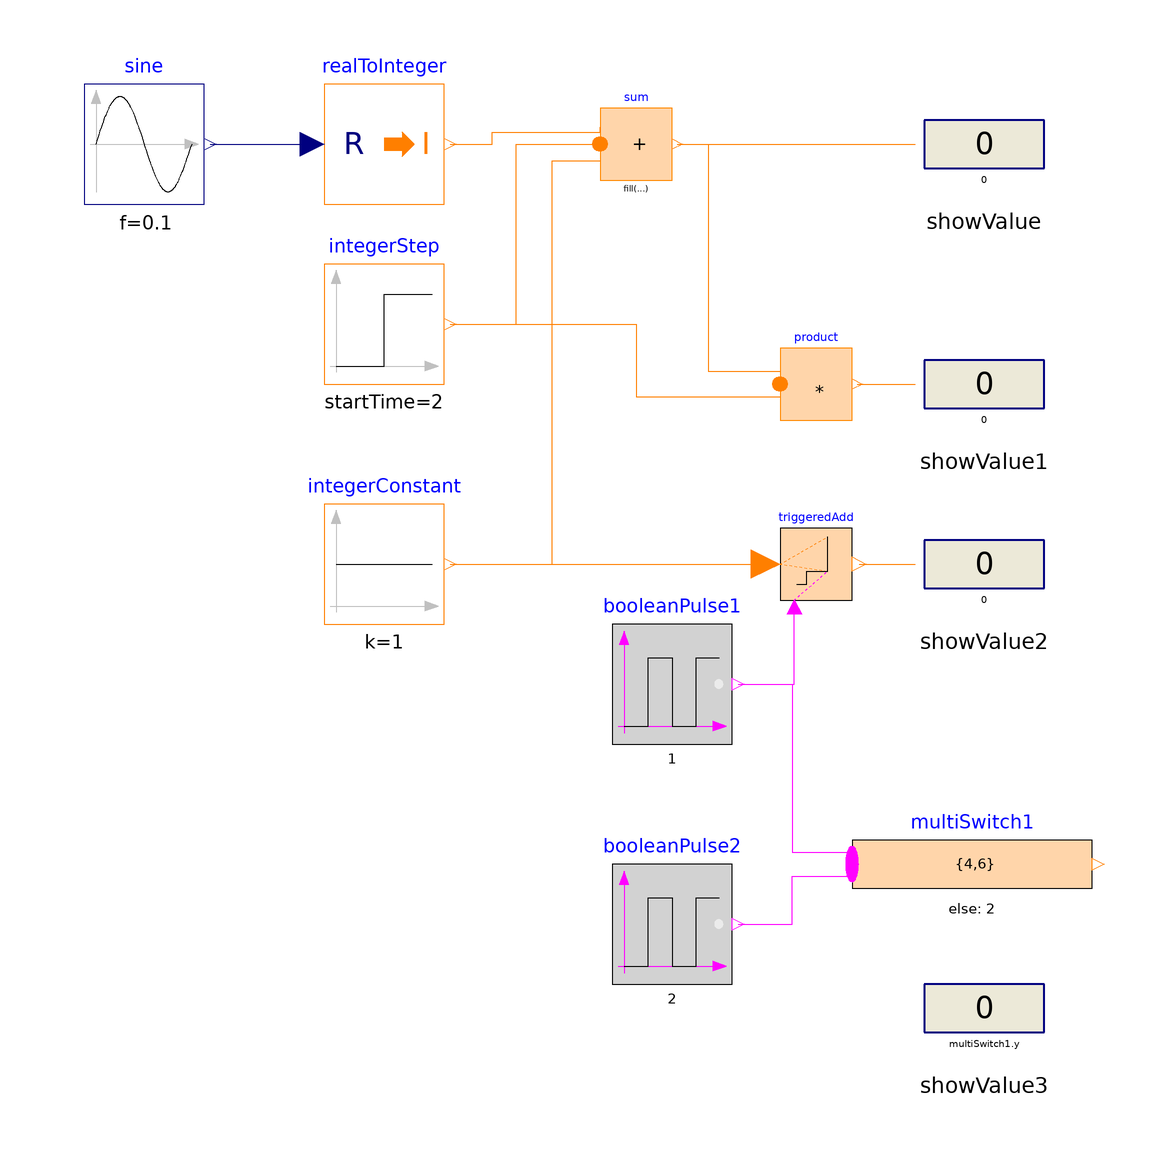

This picture is the connection diagram that the Modelica source below describes through its graphical annotations.

model IntegerNetwork1
    "Demonstrates the usage of blocks from Modelica.Blocks.MathInteger"

    extends Modelica.Icons.Example;

    MathInteger.Sum sum(nu=3)
      annotation (Placement(transformation(extent={{-14,64},{-2,76}})));
    Sources.Sine sine(amplitude=3, f=0.1)
      annotation (Placement(transformation(extent={{-100,60},{-80,80}})));
    Math.RealToInteger realToInteger
      annotation (Placement(transformation(extent={{-60,60},{-40,80}})));
    Sources.IntegerStep integerStep(height=3, startTime=2)
      annotation (Placement(transformation(extent={{-60,30},{-40,50}})));
    Sources.IntegerConstant integerConstant(k=1)
      annotation (Placement(transformation(extent={{-60,-10},{-40,10}})));
    Blocks.Interaction.Show.IntegerValue showValue
        annotation (Placement(transformation(extent={{40,60},{60,80}})));
    MathInteger.Product product(nu=2)
      annotation (Placement(transformation(extent={{16,24},{28,36}})));
    Blocks.Interaction.Show.IntegerValue showValue1
        annotation (Placement(transformation(extent={{40,20},{60,40}})));
    MathInteger.TriggeredAdd triggeredAdd(use_reset=false, use_set=false)
      annotation (Placement(transformation(extent={{16,-6},{28,6}})));
    Sources.BooleanPulse booleanPulse1(period=1)
      annotation (Placement(transformation(extent={{-12,-30},{8,-10}})));
    Blocks.Interaction.Show.IntegerValue showValue2
        annotation (Placement(transformation(extent={{40,-10},{60,10}})));
    MathInteger.MultiSwitch multiSwitch1(
      nu=2,
      expr={4,6},
      y_default=2,
      use_pre_as_default=false)
      annotation (Placement(transformation(extent={{28,-60},{68,-40}})));
    Sources.BooleanPulse booleanPulse2(period=2, width=80)
      annotation (Placement(transformation(extent={{-12,-70},{8,-50}})));
    Blocks.Interaction.Show.IntegerValue showValue3(use_numberPort=false,
          number=multiSwitch1.y)
        annotation (Placement(transformation(extent={{40,-84},{60,-64}})));
  equation
    connect(sine.y, realToInteger.u) annotation (Line(
        points={{-79,70},{-62,70}}, color={0,0,127}));
    connect(realToInteger.y, sum.u[1]) annotation (Line(
        points={{-39,70},{-32,70},{-32,72},{-14,72},{-14,72.8}}, color={255,127,0}));
    connect(integerStep.y, sum.u[2]) annotation (Line(
        points={{-39,40},{-28,40},{-28,70},{-14,70}}, color={255,127,0}));
    connect(integerConstant.y, sum.u[3]) annotation (Line(
        points={{-39,0},{-22,0},{-22,67.2},{-14,67.2}}, color={255,127,0}));
    connect(sum.y, showValue.numberPort) annotation (Line(
        points={{-1.1,70},{38.5,70}}, color={255,127,0}));
    connect(sum.y, product.u[1]) annotation (Line(
        points={{-1.1,70},{4,70},{4,32.1},{16,32.1}}, color={255,127,0}));
    connect(integerStep.y, product.u[2]) annotation (Line(
        points={{-39,40},{-8,40},{-8,27.9},{16,27.9}}, color={255,127,0}));
    connect(product.y, showValue1.numberPort) annotation (Line(
        points={{28.9,30},{38.5,30}}, color={255,127,0}));
    connect(integerConstant.y, triggeredAdd.u) annotation (Line(
        points={{-39,0},{13.6,0}}, color={255,127,0}));
    connect(booleanPulse1.y, triggeredAdd.trigger) annotation (Line(
        points={{9,-20},{18.4,-20},{18.4,-7.2}}, color={255,0,255}));
    connect(triggeredAdd.y, showValue2.numberPort) annotation (Line(
        points={{29.2,0},{38.5,0}}, color={255,127,0}));
    connect(booleanPulse1.y, multiSwitch1.u[1]) annotation (Line(
        points={{9,-20},{18,-20},{18,-48},{28,-48},{28,-48.5}}, color={255,0,255}));
    connect(booleanPulse2.y, multiSwitch1.u[2]) annotation (Line(
        points={{9,-60},{18,-60},{18,-52},{28,-52},{28,-51.5}}, color={255,0,255}));
    annotation (experiment(StopTime=10), Documentation(info="<html>
<p>
This example demonstrates a network of Integer blocks.
from package <a href=\"modelica://Modelica.Blocks.MathInteger\">Modelica.Blocks.MathInteger</a>.
Note, that
</p>

<ul>
<li> at the right side of the model, several MathInteger.ShowValue blocks
     are present, that visualize the actual value of the respective Integer
     signal in a diagram animation.</li>

<li> the Boolean values of the input and output signals are visualized
     in the diagram animation, by the small \"circles\" close to the connectors.
     If a \"circle\" is \"white\", the signal is <strong>false</strong>. If a
     \"circle\" is \"green\", the signal is <strong>true</strong>.</li>

</ul>

</html>"));
  end IntegerNetwork1;